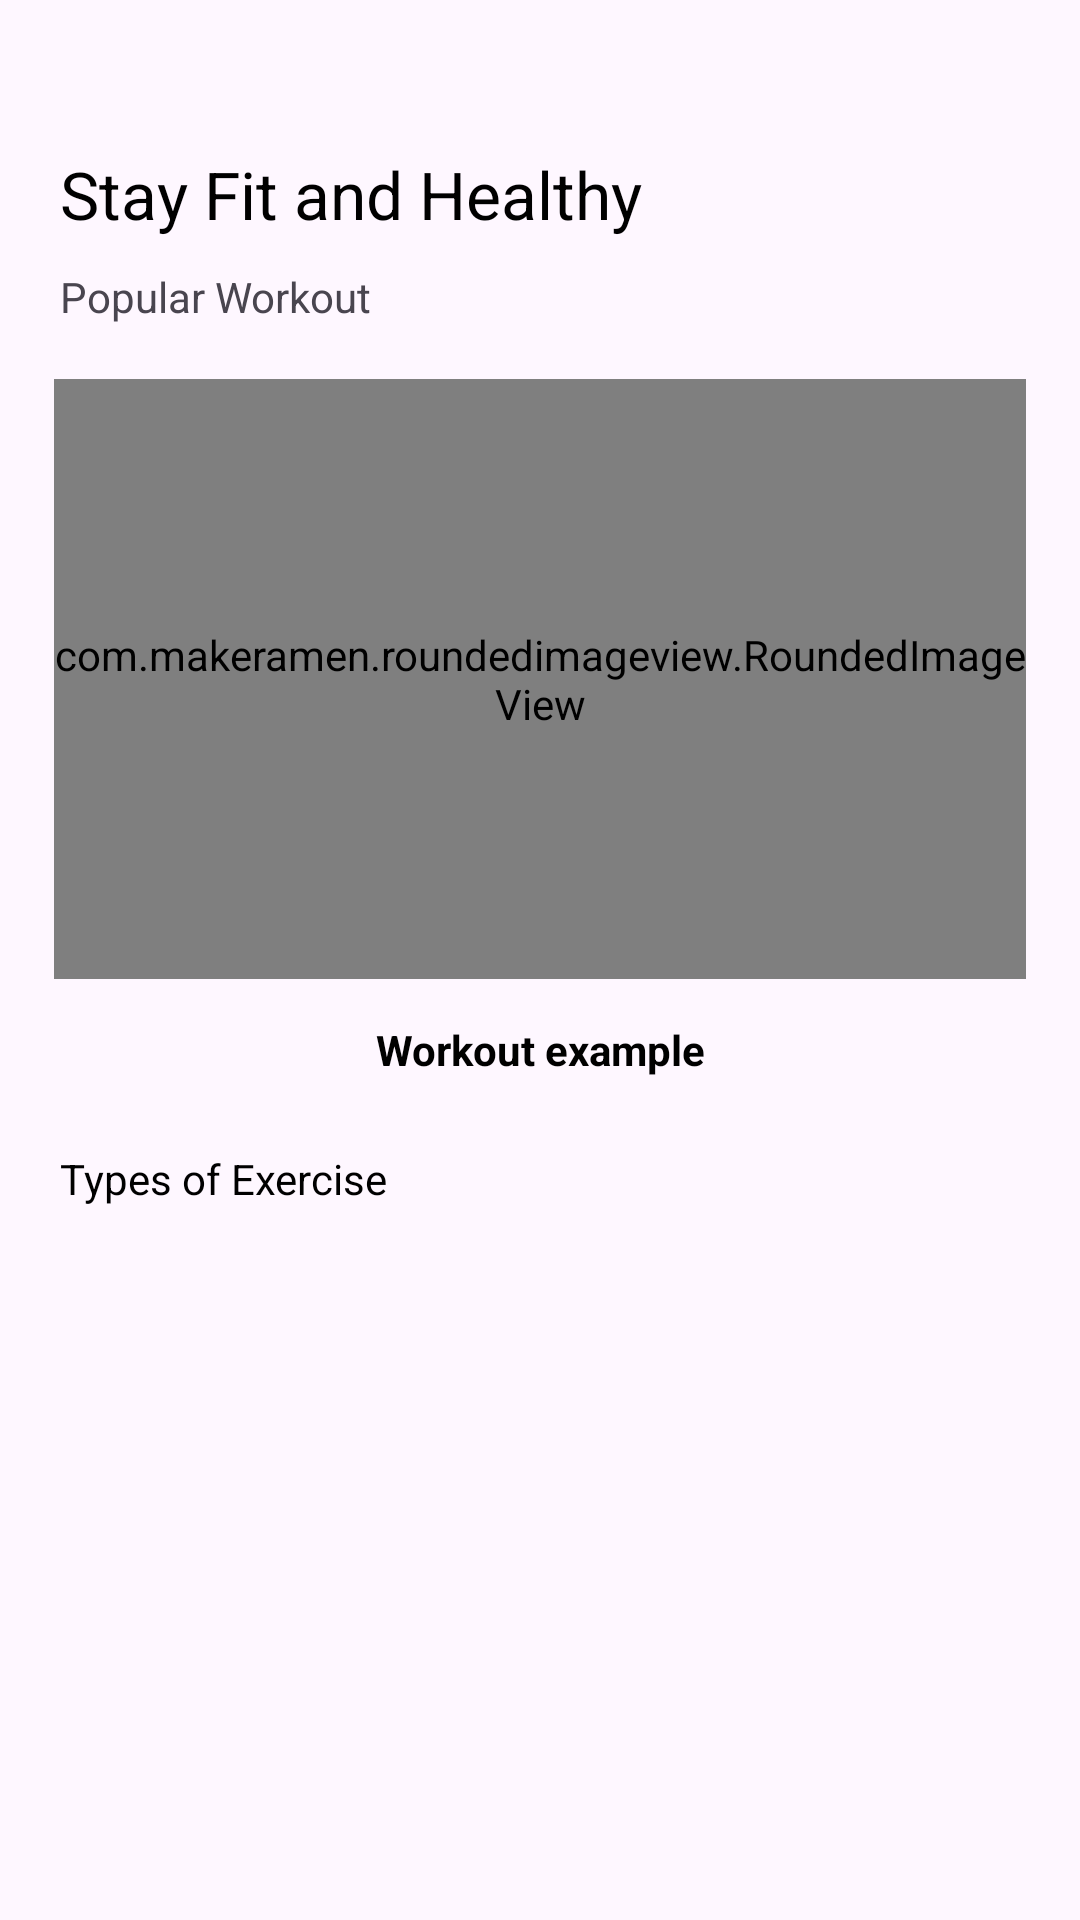

Write the Android layout XML for this screen, with the resource values it uses.
<!-- AndroidManifest.xml: application theme Theme.CalorieFitTrainer -->
<!-- res/layout/fragment_second.xml -->
<?xml version="1.0" encoding="utf-8"?>
<androidx.constraintlayout.widget.ConstraintLayout xmlns:android="http://schemas.android.com/apk/res/android"
    xmlns:app="http://schemas.android.com/apk/res-auto"
    xmlns:tools="http://schemas.android.com/tools"
    android:layout_width="match_parent"
    android:layout_height="match_parent"
    tools:context=".presentation.fragments.SecondFragment">

    <TextView
        android:id="@+id/tv_stay_fit"
        android:layout_width="wrap_content"
        android:layout_height="wrap_content"
        android:layout_marginStart="20dp"
        android:layout_marginTop="50dp"
        android:text="@string/stay_fit_and_healthy"
        android:textColor="@color/black"
        android:textSize="22sp"
        app:layout_constraintStart_toStartOf="parent"
        app:layout_constraintTop_toTopOf="parent" />

    <LinearLayout
        android:layout_width="match_parent"
        android:layout_height="0dp"
        android:layout_marginHorizontal="10dp"
        android:orientation="vertical"
        app:layout_constraintBottom_toBottomOf="parent"
        app:layout_constraintEnd_toEndOf="parent"
        app:layout_constraintStart_toStartOf="parent"
        app:layout_constraintTop_toBottomOf="@id/tv_stay_fit">

        <TextView
            android:layout_width="wrap_content"
            android:layout_height="wrap_content"
            android:layout_margin="10dp"
            android:text="@string/popular_workout" />

        <LinearLayout
            android:id="@+id/urlContainer"
            android:layout_width="match_parent"
            android:layout_height="wrap_content"
            android:layout_margin="4dp"
            android:background="@drawable/card_back"
            android:elevation="6dp"
            android:orientation="vertical">

            <com.makeramen.roundedimageview.RoundedImageView
                android:id="@+id/url_img"
                android:layout_width="match_parent"
                android:layout_height="200dp"
                android:layout_margin="4dp"
                android:src="@drawable/ic_img"
                app:riv_corner_radius="20dp" />

            <TextView
                android:id="@+id/url_title"
                android:layout_width="match_parent"
                android:layout_height="wrap_content"
                android:layout_margin="10dp"
                android:gravity="center"
                android:text="@string/workout_example"
                android:textColor="@color/black"
                android:textStyle="bold" />
        </LinearLayout>

        <TextView
            android:layout_width="wrap_content"
            android:layout_height="wrap_content"
            android:layout_margin="10dp"
            android:text="@string/types_of_exercise"
            android:textColor="@color/black" />

        <androidx.recyclerview.widget.RecyclerView
            android:id="@+id/trainTypeRecyclerView"
            android:layout_width="match_parent"
            android:layout_height="wrap_content"
            android:orientation="horizontal"
            app:layoutManager="androidx.recyclerview.widget.LinearLayoutManager"
            tools:listitem="@layout/list_item_training" />
    </LinearLayout>

</androidx.constraintlayout.widget.ConstraintLayout>
<!-- res/layout/list_item_training.xml (included above) -->
<?xml version="1.0" encoding="utf-8"?>
<LinearLayout xmlns:android="http://schemas.android.com/apk/res/android"
    xmlns:app="http://schemas.android.com/apk/res-auto"
    android:layout_width="140dp"
    android:layout_height="wrap_content"
    android:layout_margin="10dp"
    android:background="@drawable/card_back"
    android:elevation="4dp"
    android:orientation="vertical">

    <com.makeramen.roundedimageview.RoundedImageView
        android:id="@+id/training_image"
        android:layout_width="match_parent"
        android:layout_height="120dp"
        android:layout_margin="4dp"
        android:scaleType="center"
        app:riv_corner_radius="20dp" />

    <TextView
        android:id="@+id/training_title"
        android:layout_width="match_parent"
        android:layout_height="wrap_content"
        android:padding="8dp"
        android:textColor="@color/black"
        android:textSize="18sp"
        android:textStyle="bold" />

    <TextView
        android:id="@+id/training_lessons"
        android:layout_width="match_parent"
        android:layout_height="wrap_content"
        android:padding="8dp"
        android:textSize="14sp" />

</LinearLayout>
<!-- resources referenced by this layout -->
<resources>
  <string name="popular_workout">Popular Workout</string>
  <string name="stay_fit_and_healthy">Stay Fit and Healthy</string>
  <string name="types_of_exercise">Types of Exercise</string>
  <string name="workout_example">Workout example</string>
  <style name="Theme.CalorieFitTrainer" parent="Base.Theme.CalorieFitTrainer" />
  <style name="Base.Theme.CalorieFitTrainer" parent="Theme.Material3.DayNight.NoActionBar">
          
          
      </style>
  <!-- not gathered from this repository: default colours our renderer supplied (Android Studio template values) -->
  <color name="black">#FF000000</color>
</resources>
